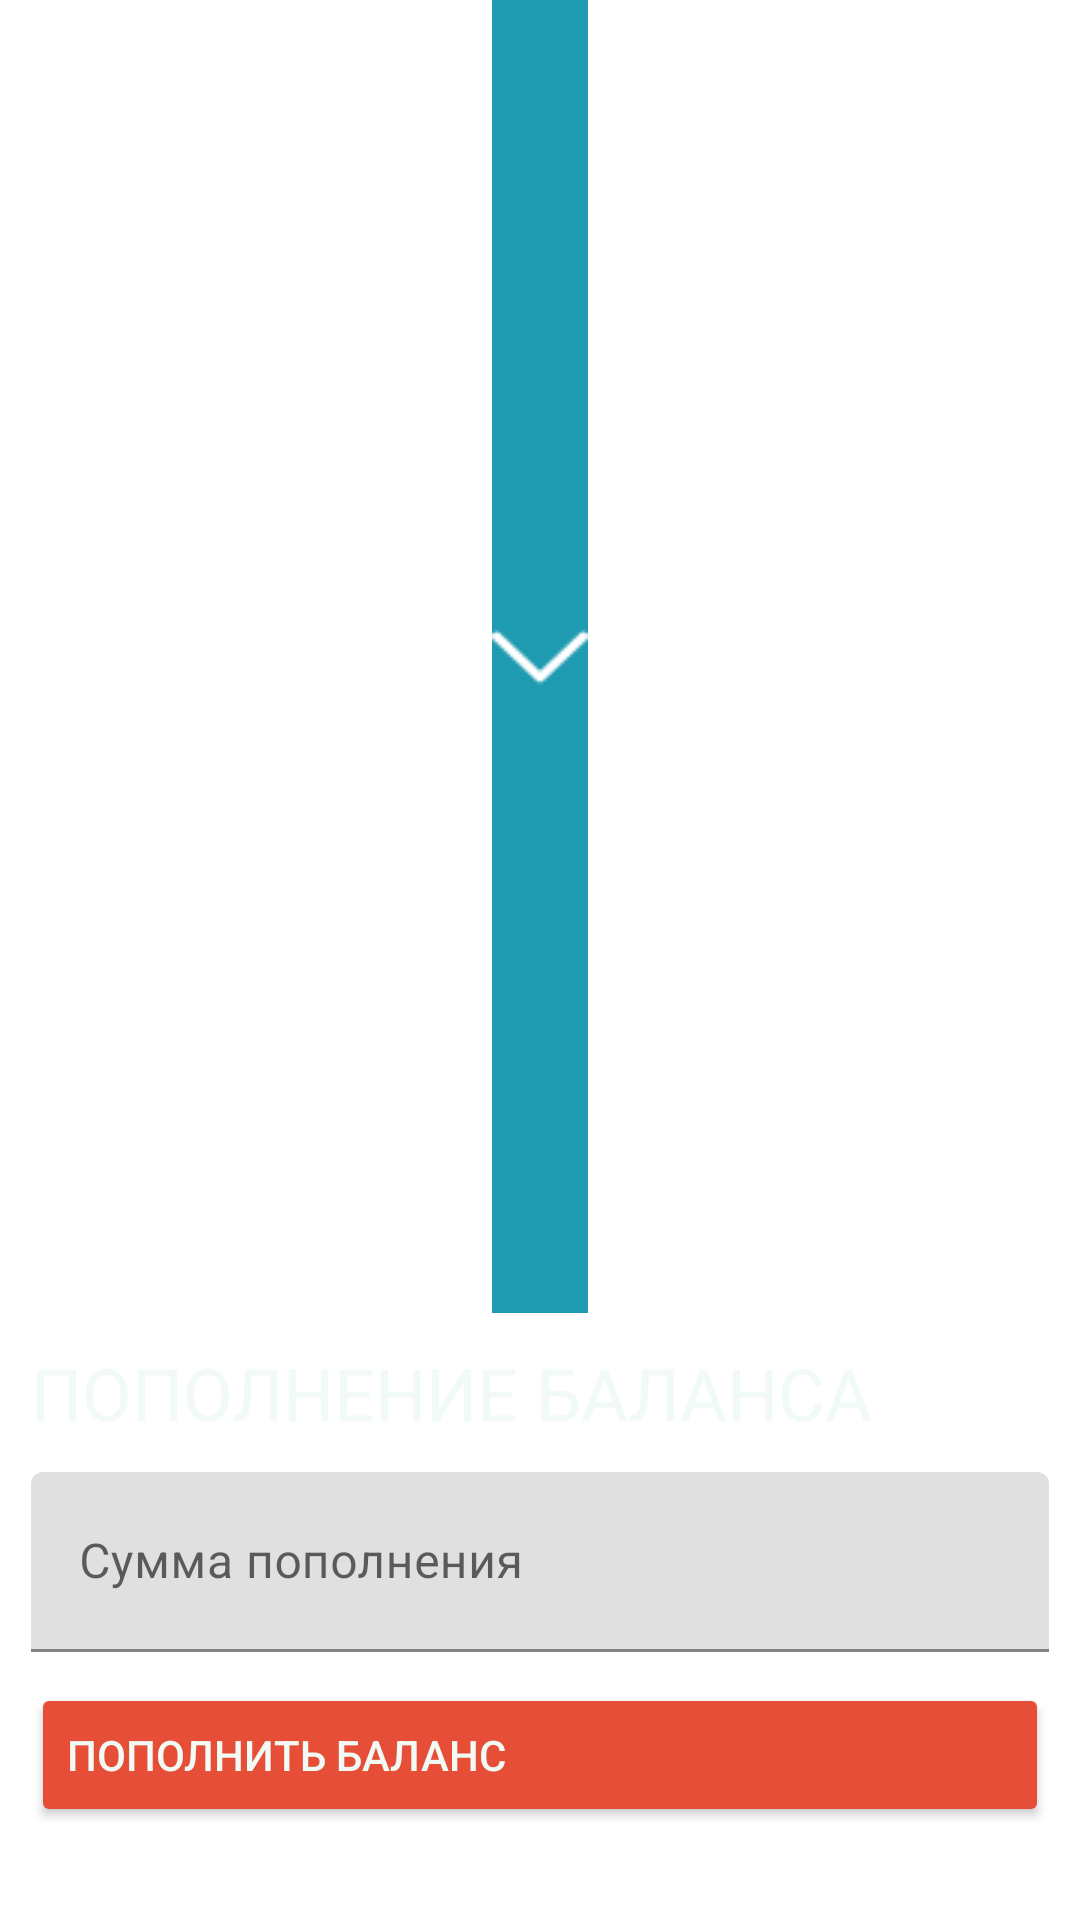

The Android layout XML behind this screen, and the referenced resources:
<!-- AndroidManifest.xml: application theme Theme.Sctmobileapplication -->
<!-- res/layout/fragment_additional_balance.xml -->
<?xml version="1.0" encoding="utf-8"?>
<LinearLayout xmlns:android="http://schemas.android.com/apk/res/android"
    android:layout_width="match_parent"
    android:layout_height="wrap_content"
    android:layout_marginTop="5pt"
    android:layout_marginHorizontal="5pt"
    android:background="@drawable/rounded_shape"
    android:backgroundTint="@color/alternative_background_color"
    android:orientation="vertical">

    <ImageButton
        android:id="@+id/additional_remove_button"
        android:layout_width="wrap_content"
        android:layout_height="0dp"
        android:layout_gravity="center"
        android:background="@color/alternative_background_color"
        android:layout_weight="1"
        android:layout_marginBottom="5pt"
        android:src="@drawable/down_arrow" />

    <TextView
        android:id="@+id/textView123"
        android:layout_width="wrap_content"
        android:layout_height="wrap_content"
        android:background="#00FFFFFF"
        android:text="ПОПОЛНЕНИЕ БАЛАНСА"
        android:layout_marginBottom="5pt"
        android:layout_marginHorizontal="5pt"
        android:textColor="@color/text_color"
        android:textSize="24sp"/>

    <com.google.android.material.textfield.TextInputLayout
        android:id="@+id/additional_amount"
        android:layout_width="match_parent"
        android:layout_height="60dp"
        android:layout_marginBottom="5pt"
        android:layout_marginHorizontal="5pt"
        android:layout_gravity="center">

    <com.google.android.material.textfield.TextInputEditText
        android:layout_width="match_parent"
        android:layout_height="match_parent"
        android:hint="Сумма пополнения"
        android:inputType="number"/>
    </com.google.android.material.textfield.TextInputLayout>

    <Button
        android:id="@+id/additional_accept_button"
        android:layout_width="match_parent"
        android:layout_height="wrap_content"
        android:backgroundTint="@color/background_button_color"
        android:text="Пополнить баланс"
        android:layout_marginHorizontal="5pt"
        android:layout_marginBottom="15pt"
        android:textAlignment="viewStart"
        android:textColor="@color/text_button_color"/>

</LinearLayout>
<!-- resources referenced by this layout -->
<resources>
  <color name="alternative_background_color">#1F9BB1</color>
  <color name="background_button_color">#e74e38</color>
  <color name="text_button_color">#f1faf4</color>
  <color name="text_color">#f1faf4</color>
  <!-- drawable down_arrow: png bitmap (drawable, 775 bytes) -->
  <style name="Theme.Sctmobileapplication" parent="Theme.MaterialComponents.DayNight.DarkActionBar">
          
          <item name="colorPrimary">#1a7e90</item>
          <item name="colorPrimaryVariant">#1a7e90</item>
          <item name="colorOnPrimary">#1a7e90</item>
          
          <item name="colorSecondary">@color/teal_200</item>
          <item name="colorSecondaryVariant">@color/teal_200</item>
          <item name="colorOnSecondary">#1a7e90</item>
          
          <item name="android:statusBarColor">?attr/colorPrimaryVariant</item>
          
          <item name="windowActionBar">true</item>
          <item name="windowNoTitle">true</item>
      </style>
  <color name="teal_200">#FF03DAC5</color>
</resources>
